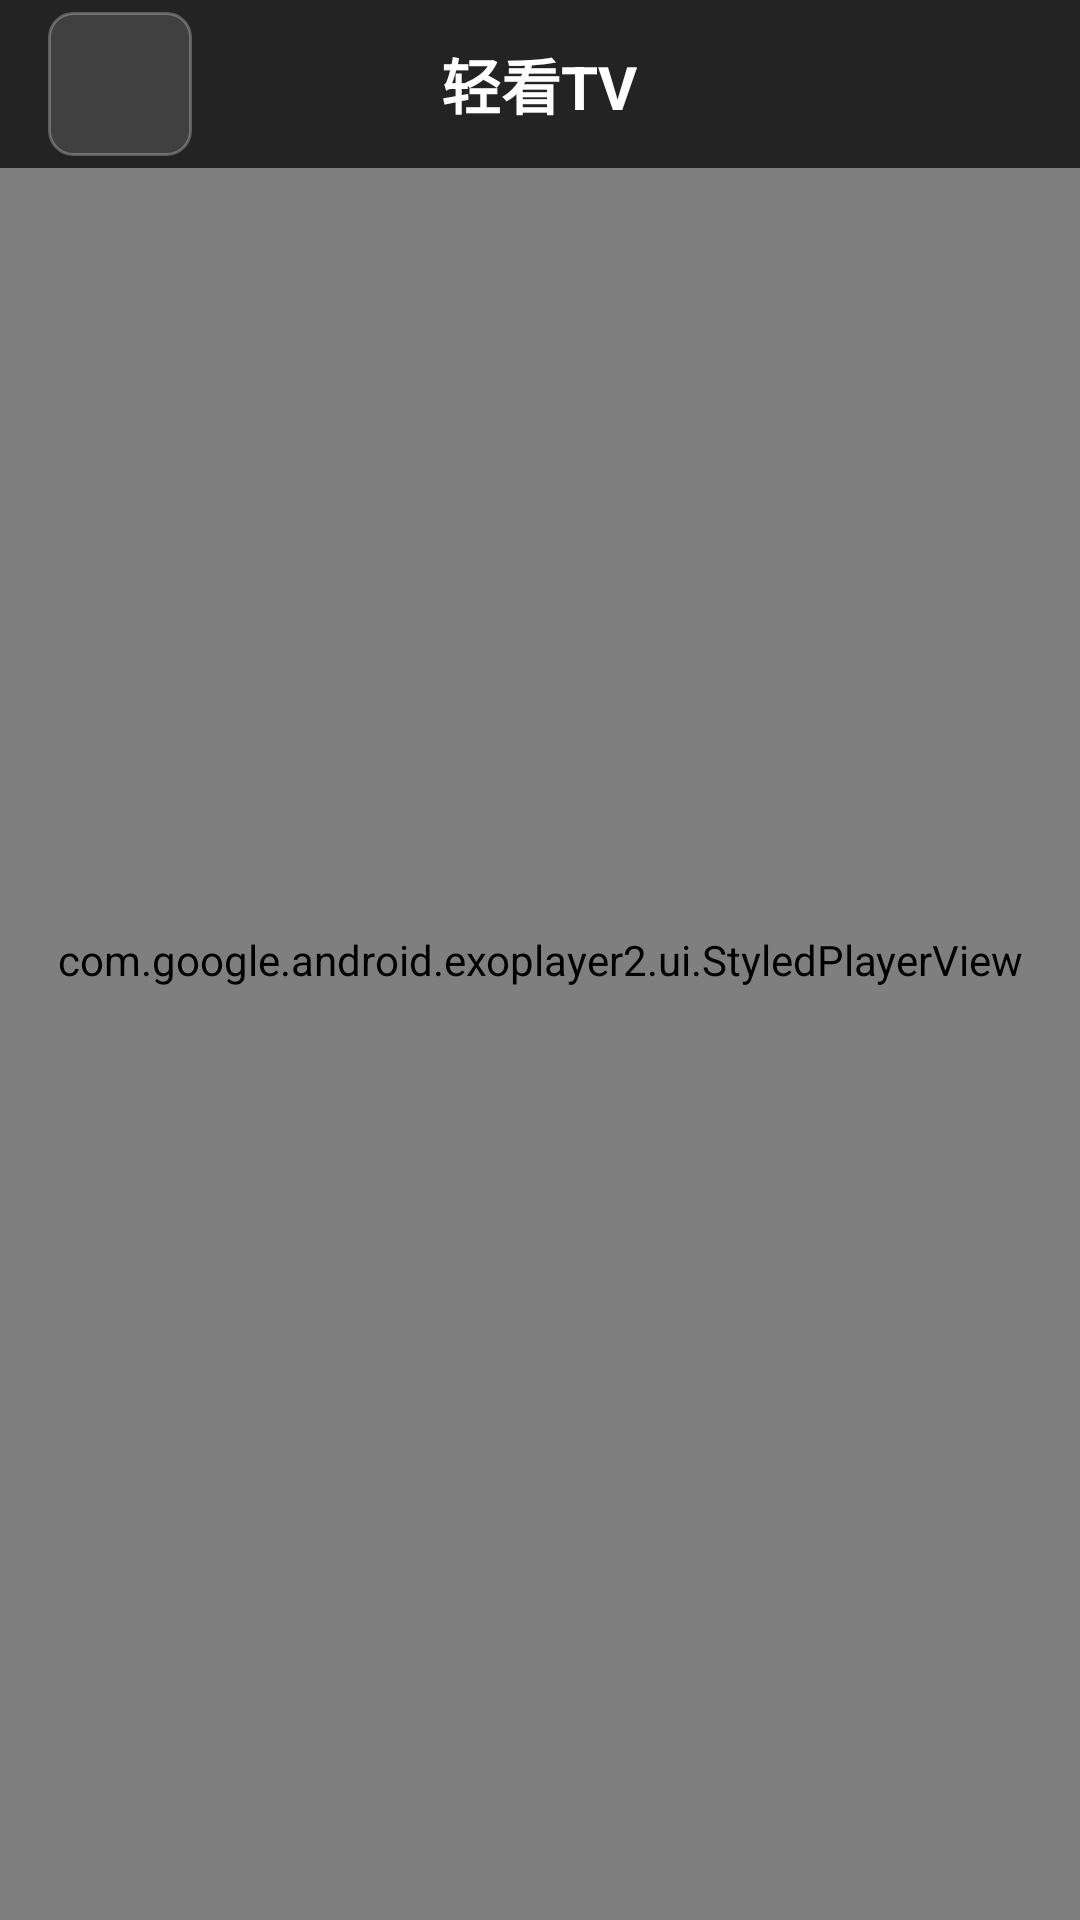

Write the Android layout XML for this screen, with the resource values it uses.
<!-- AndroidManifest.xml: application theme Theme.QingKanTV -->
<!-- res/layout/activity_player.xml -->
<?xml version="1.0" encoding="utf-8"?>
<FrameLayout xmlns:android="http://schemas.android.com/apk/res/android"
    android:layout_width="match_parent"
    android:layout_height="match_parent"
    android:keepScreenOn="true">

    
    <com.google.android.exoplayer2.ui.StyledPlayerView
        android:id="@+id/playerView"
        android:layout_width="match_parent"
        android:layout_height="match_parent"
        android:layout_gravity="center" />

    
    <ProgressBar
        android:id="@+id/progressBar"
        android:layout_width="60dp"
        android:layout_height="60dp"
        android:layout_gravity="center"
        android:indeterminateTint="#00aaff"
        android:visibility="gone" />

    
    <LinearLayout
        android:id="@+id/channelBar"
        android:layout_width="match_parent"
        android:layout_height="56dp"
        android:layout_gravity="bottom"
        android:background="#cc000000"
        android:gravity="center_vertical"
        android:orientation="horizontal"
        android:paddingStart="24dp"
        android:paddingEnd="24dp"
        android:visibility="gone">

        <TextView
            android:id="@+id/tvChannelBarName"
            android:layout_width="0dp"
            android:layout_height="wrap_content"
            android:layout_weight="1"
            android:text="CCTV-1 综合"
            android:textColor="#ffffff"
            android:textSize="20sp"
            android:textStyle="bold" />

        <TextView
            android:id="@+id/tvChannelBarInfo"
            android:layout_width="wrap_content"
            android:layout_height="wrap_content"
            android:text="央视 · CH1"
            android:textColor="#8899aa"
            android:textSize="14sp" />
    </LinearLayout>

    
    <LinearLayout
        android:id="@+id/channelOverlay"
        android:layout_width="match_parent"
        android:layout_height="match_parent"
        android:background="#e6101a2e"
        android:orientation="vertical"
        android:visibility="gone">

        
        <LinearLayout
            android:layout_width="match_parent"
            android:layout_height="56dp"
            android:background="#16213e"
            android:gravity="center_vertical"
            android:orientation="horizontal"
            android:paddingStart="24dp"
            android:paddingEnd="24dp">

            <TextView
                android:layout_width="wrap_content"
                android:layout_height="wrap_content"
                android:text="轻看TV · 频道列表"
                android:textColor="#ffffff"
                android:textSize="20sp"
                android:textStyle="bold" />

            <TextView
                android:layout_width="wrap_content"
                android:layout_height="wrap_content"
                android:layout_marginStart="12dp"
                android:layout_gravity="center_vertical"
                android:text="（方向键选择，OK键确认）"
                android:textColor="#556677"
                android:textSize="12sp" />
        </LinearLayout>

        
        <androidx.recyclerview.widget.RecyclerView
            android:id="@+id/channelGrid"
            android:layout_width="match_parent"
            android:layout_height="0dp"
            android:layout_weight="1"
            android:clipToPadding="false"
            android:padding="16dp" />

        
        <TextView
            android:id="@+id/tvOverlayInfo"
            android:layout_width="match_parent"
            android:layout_height="40dp"
            android:background="#16213e"
            android:gravity="center"
            android:text="按数字键快速换台 · 上下键切台"
            android:textColor="#00aaff"
            android:textSize="14sp" />
    </LinearLayout>

    
    <RelativeLayout
        android:id="@+id/topBar"
        android:layout_width="match_parent"
        android:layout_height="56dp"
        android:background="#cc0d0d0d"
        android:gravity="center_vertical"
        android:paddingStart="16dp"
        android:paddingEnd="16dp"
        android:visibility="visible">

        <ImageButton
            android:id="@+id/btnBack"
            android:layout_width="48dp"
            android:layout_height="48dp"
            android:layout_centerVertical="true"
            android:background="@drawable/btn_bg"
            android:src="@drawable/ic_back"
            android:contentDescription="返回" />

        <TextView
            android:id="@+id/tvTopTitle"
            android:layout_width="wrap_content"
            android:layout_height="wrap_content"
            android:layout_centerInParent="true"
            android:text="轻看TV"
            android:textColor="#ffffff"
            android:textSize="20sp"
            android:textStyle="bold" />
    </RelativeLayout>

    
    <LinearLayout
        android:id="@+id/bottomBar"
        android:layout_width="match_parent"
        android:layout_height="48dp"
        android:layout_gravity="bottom"
        android:background="#cc0d0d0d"
        android:gravity="center"
        android:orientation="horizontal"
        android:padding="12dp"
        android:visibility="gone">

        <TextView
            android:id="@+id/tvVersionInfo"
            android:layout_width="0dp"
            android:layout_height="wrap_content"
            android:layout_weight="1"
            android:text="轻看TV · 免费版"
            android:textColor="#8899aa"
            android:textSize="14sp" />

        <Button
            android:id="@+id/btnUpgrade"
            android:layout_width="wrap_content"
            android:layout_height="36dp"
            android:background="@drawable/btn_upgrade"
            android:paddingStart="20dp"
            android:paddingEnd="20dp"
            android:text="开通全屏 →"
            android:textColor="#ffffff"
            android:textSize="13sp"
            android:textStyle="bold" />
    </LinearLayout>

</FrameLayout>
<!-- resources referenced by this layout -->
<resources>
  <!-- drawable btn_bg (drawable) -->
  <?xml version="1.0" encoding="utf-8"?>
  <shape xmlns:android="http://schemas.android.com/apk/res/android"
      android:shape="rectangle">
      <corners android:radius="8dp" />
      <solid android:color="#22ffffff" />
      <stroke
          android:width="1dp"
          android:color="#44ffffff" />
  </shape>
  <!-- drawable btn_upgrade (drawable) -->
  <?xml version="1.0" encoding="utf-8"?>
  <shape xmlns:android="http://schemas.android.com/apk/res/android"
      android:shape="rectangle">
      <corners android:radius="20dp" />
      <gradient
          android:startColor="#FF6B35"
          android:endColor="#FF8C5A"
          android:angle="0" />
  </shape>
  <style name="Theme.QingKanTV" parent="Theme.AppCompat.NoActionBar">
          <item name="android:windowTranslucentStatus">true</item>
          <item name="android:windowTranslucentNavigation">true</item>
          <item name="android:windowBackground">@android:color/black</item>
          <item name="android:colorBackground">@color/dark_blue</item>
          <item name="android:statusBarColor">@android:color/transparent</item>
          <item name="android:navigationBarColor">@android:color/transparent</item>
      </style>
  <color name="dark_blue">#1a1a2e</color>
</resources>
